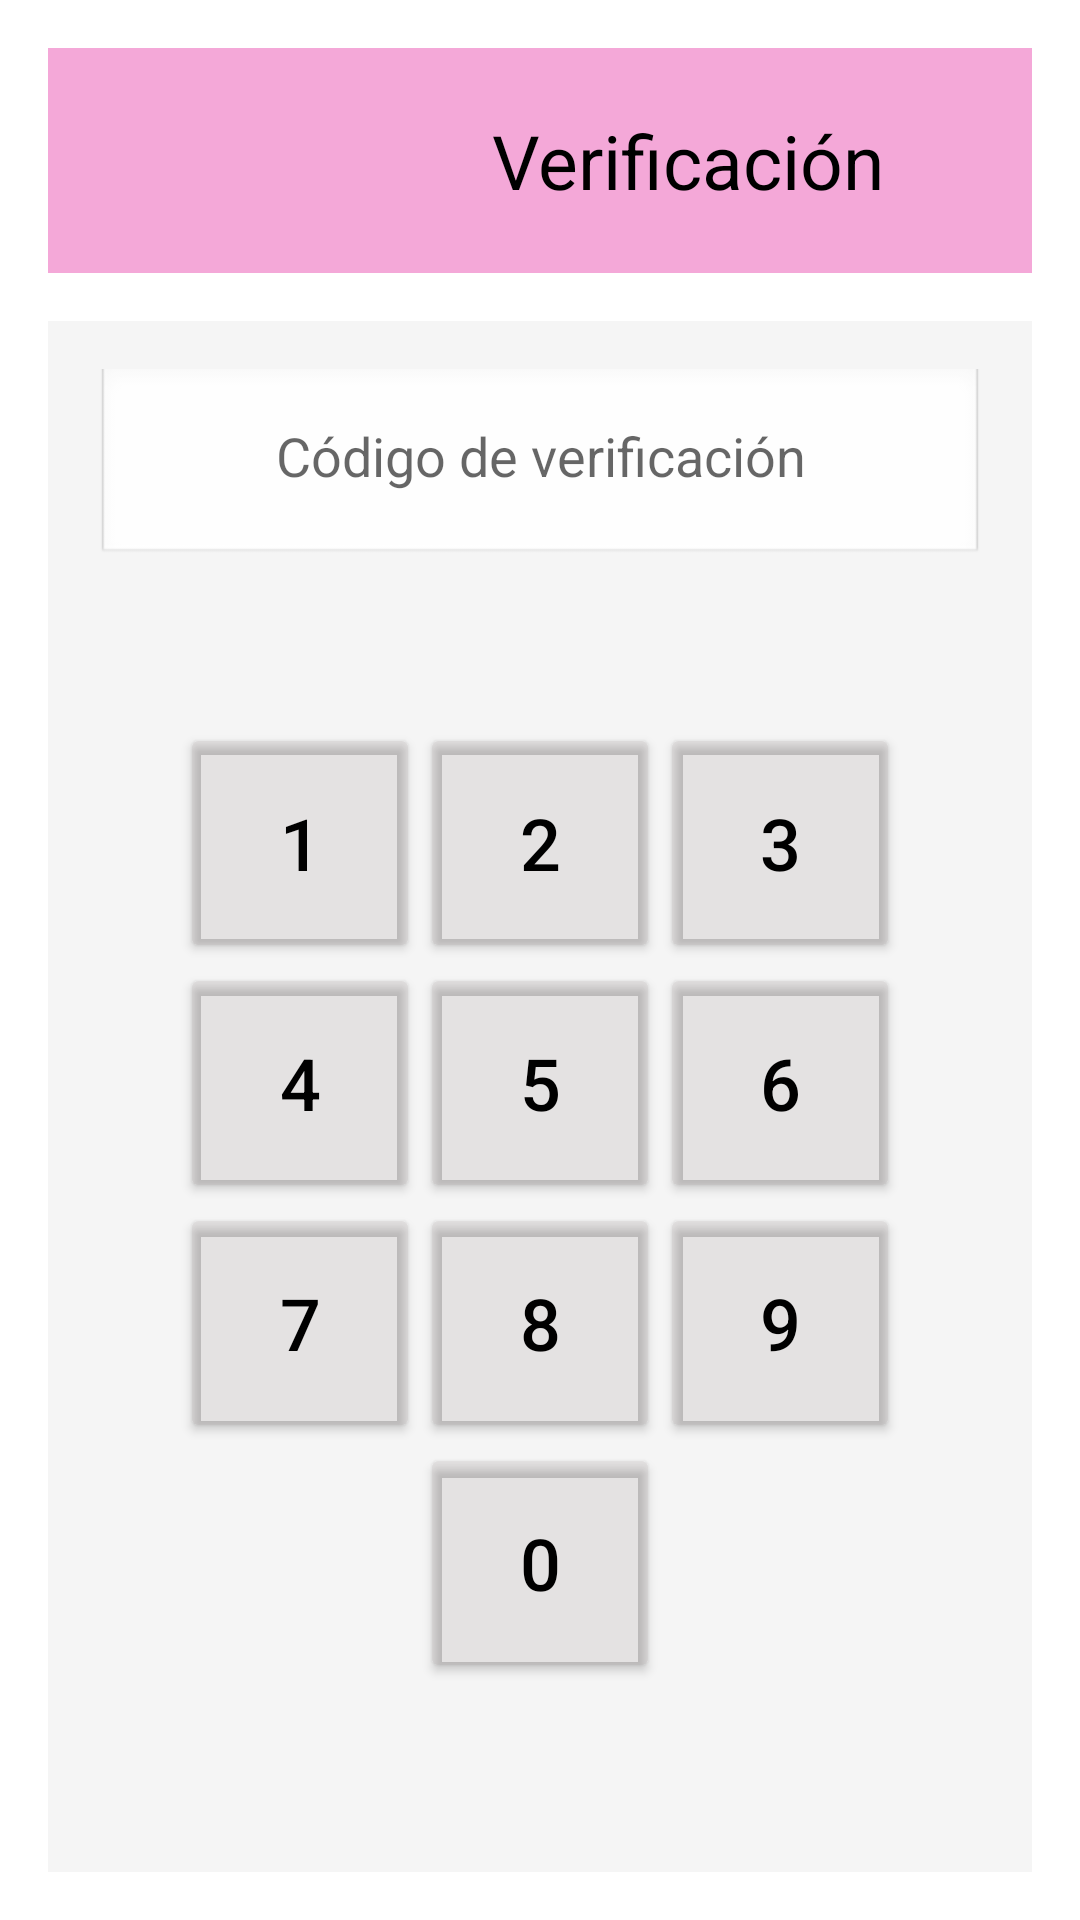

Layout XML and referenced resources for this Android screen:
<!-- AndroidManifest.xml: application theme Theme.HappyBirthday -->
<!-- res/layout/codigo_verificacion.xml -->
<?xml version="1.0" encoding="utf-8"?>
<LinearLayout xmlns:android="http://schemas.android.com/apk/res/android"
    xmlns:app="http://schemas.android.com/apk/res-auto"
    android:layout_width="match_parent"
    android:layout_height="match_parent"
    android:orientation="vertical"
    android:background="#ffffff"
    android:padding="16dp">

    
    <LinearLayout
        android:layout_width="match_parent"
        android:layout_height="wrap_content"
        android:orientation="horizontal"
        android:background="#F4A8D8"
        android:padding="16dp">

        
        <ImageView
            android:id="@+id/back_arrow"
            android:layout_width="44dp"
            android:layout_height="43dp"
            android:layout_gravity="center_vertical"
            android:layout_marginStart="15dp"
            android:contentDescription="Back"
            android:src="@drawable/flecha_regreso" />

        
        <TextView
            android:id="@+id/title"
            android:layout_width="wrap_content"
            android:layout_height="wrap_content"
            android:layout_gravity="center_vertical"
            android:layout_marginStart="73dp"
            android:text="Verificación"
            android:textSize="25sp"
            android:textColor="#000000" />
    </LinearLayout>

    
    <LinearLayout
        android:layout_width="match_parent"
        android:layout_height="wrap_content"
        android:layout_marginTop="16dp"
        android:orientation="vertical"
        android:padding="16dp"
        android:background="#f5f5f5"
        android:gravity="center"
        android:layout_gravity="center">

        

        
        <EditText
            android:id="@+id/verification_code"
            android:layout_width="match_parent"
            android:layout_height="69dp"
            android:layout_marginTop="16dp"
            android:layout_marginBottom="16dp"
            android:background="@android:drawable/edit_text"
            android:hint="Código de verificación"
            android:inputType="number"
            android:maxLength="6"
            android:textAlignment="center"
            android:textSize="18sp" />

        <GridLayout
            android:id="@+id/numeric_keypad"
            android:layout_width="wrap_content"
            android:layout_height="wrap_content"
            android:layout_marginTop="20dp"
            android:rowCount="4"
            android:columnCount="3"
            android:alignmentMode="alignMargins"
            android:layout_gravity="center"
            android:padding="16dp">

            
            
            <Button
                android:id="@+id/btn_1"
                android:layout_width="80dp"
                android:layout_height="80dp"
                android:text="1"
                android:textColor="#000000"
                android:textSize="24sp"
                app:backgroundTint="#1F685F5F" />

            
            <Button
                android:id="@+id/btn_2"
                android:layout_width="80dp"
                android:layout_height="80dp"
                android:text="2"
                android:textColor="#000000"
                android:textSize="24sp"
                app:backgroundTint="#1F685F5F" />

            
            <Button
                android:id="@+id/btn_3"
                android:layout_width="80dp"
                android:layout_height="80dp"
                android:text="3"
                android:textColor="#000000"
                android:textSize="24sp"
                app:backgroundTint="#1F685F5F" />

            
            <Button
                android:id="@+id/btn_4"
                android:layout_width="80dp"
                android:layout_height="80dp"
                android:text="4"
                android:textColor="#000000"
                android:textSize="24sp"
                app:backgroundTint="#1F685F5F" />

            
            <Button
                android:id="@+id/btn_5"
                android:layout_width="80dp"
                android:layout_height="80dp"
                android:text="5"
                android:textColor="#000000"
                android:textSize="24sp"
                app:backgroundTint="#1F685F5F" />

            
            <Button
                android:id="@+id/btn_6"
                android:layout_width="80dp"
                android:layout_height="80dp"
                android:text="6"
                android:textColor="#000000"
                android:textSize="24sp"
                app:backgroundTint="#1F685F5F" />

            
            <Button
                android:id="@+id/btn_7"
                android:layout_width="80dp"
                android:layout_height="80dp"
                android:text="7"
                android:textColor="#000000"
                android:textSize="24sp"
                app:backgroundTint="#1F685F5F" />

            
            <Button
                android:id="@+id/btn_8"
                android:layout_width="80dp"
                android:layout_height="80dp"
                android:text="8"
                android:textColor="#000000"
                android:textSize="24sp"
                app:backgroundTint="#1F685F5F" />

            
            <Button
                android:id="@+id/btn_9"
                android:layout_width="80dp"
                android:layout_height="80dp"
                android:text="9"
                android:textColor="#000000"
                android:textSize="24sp"
                app:backgroundTint="#1F685F5F" />

            
            <Space
                android:layout_width="80dp"
                android:layout_height="80dp"/>

            
            <Button
                android:id="@+id/btn_0"
                android:layout_width="80dp"
                android:layout_height="80dp"
                android:text="0"
                android:textColor="#000000"
                android:textSize="24sp"
                app:backgroundTint="#1F685F5F" />

            
            <Space
                android:layout_width="80dp"
                android:layout_height="80dp"/>
        </GridLayout>

        
        <Button
            android:id="@+id/btn_verify"
            android:layout_width="159dp"
            android:layout_height="wrap_content"
            android:layout_gravity="center"
            android:layout_marginTop="50dp"
            android:background="#8BC34A"
            android:text="Verificar"
            android:textColor="#000000"
            app:backgroundTint="#8BC34A" />
    </LinearLayout>
</LinearLayout>
<!-- resources referenced by this layout -->
<resources>
  <style name="Theme.HappyBirthday" parent="Theme.MaterialComponents.DayNight.NoActionBar">
          
          <item name="colorPrimary">@color/purple_500</item>
          <item name="colorPrimaryVariant">@color/purple_700</item>
          <item name="colorOnPrimary">@color/white</item>
          
          <item name="colorSecondary">@color/teal_200</item>
          <item name="colorSecondaryVariant">@color/teal_700</item>
          <item name="colorOnSecondary">@color/black</item>
          
          <item name="android:statusBarColor" tools:targetApi="21">?attr/colorPrimaryVariant</item>
          
      </style>
  <!-- not gathered from this repository: default colours our renderer supplied (Android Studio template values) -->
  <color name="purple_500">#FF6200EE</color>
  <color name="purple_700">#FF3700B3</color>
  <color name="teal_200">#FF03DAC5</color>
  <color name="teal_700">#FF018786</color>
  <color name="black">#FF000000</color>
  <color name="white">#FFFFFFFF</color>
</resources>
